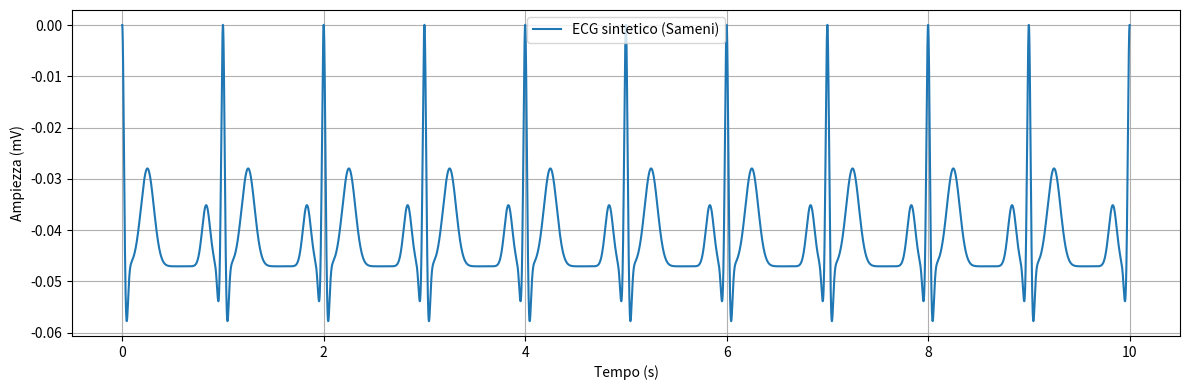

Write the Python code that produced this figure.
import numpy as np
import matplotlib.pyplot as plt


theta_p = -1/3*np.pi
theta_q = -1/12*np.pi
theta_r = 0
theta_s = 1/12*np.pi
theta_t = 1/2*np.pi


a = np.array([1.2, -5.0, 30.0, -7.5, 0.75])
b = np.array([0.25, 0.1, 0.1, 0.1, 0.4])
theta_i = np.array([theta_p, theta_q, theta_r, theta_s, theta_t])

# Sampling
fs = 1000
T_max = 10
t = np.linspace(0, T_max, int(T_max*fs))
dt = t[1] - t[0]

omega = 2 * np.pi # angular frequency (rad/s)

theta = np.zeros_like(t)
z = np.zeros_like(t)


def wrap_phase(x):
    return (x + np.pi) % (2 * np.pi) - np.pi


for i in range(1, len(t)):
    # Phase update
    dtheta = omega
    theta[i] = wrap_phase(theta[i-1] + dtheta * dt)

    noise = 0
    theta[i] = wrap_phase(theta[i-1] + omega * dt)
    delta_theta = wrap_phase(theta[i] - theta_i)  # vector of differences
    dz = -np.sum(a * delta_theta * np.exp(-delta_theta**2 / (2 * b**2)))
    z[i] = z[i-1] + dz * dt + noise

#z = 2 * (z - np.min(z)) / (np.max(z) - np.min(z)) - 1


# Normalize to ±1 mV
#z = z / np.max(np.abs(z)) * 1.0

# Plot
plt.figure(figsize=(12, 4))
plt.plot(t, z, label="ECG sintetico (Sameni)")
plt.xlabel("Tempo (s)")
plt.ylabel("Ampiezza (mV)")
plt.grid(True)
plt.legend()
plt.tight_layout()
plt.show()
